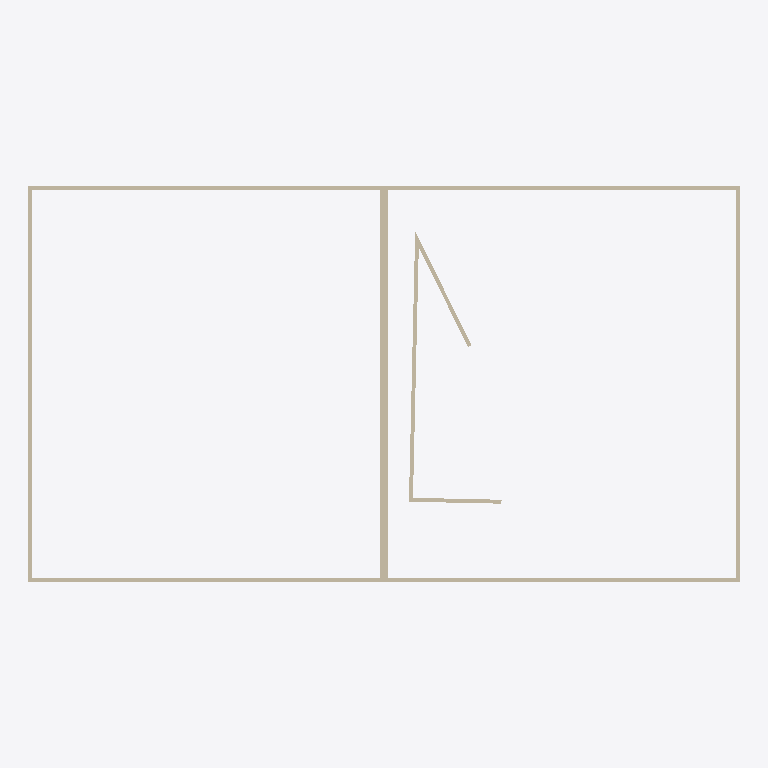
Plan cut of the same IFC building model at storey 'My Storey' (level 0.00 m, cut at 1.40 m), seen from above with north up, elements coloured by IFC class: 11 walls (beige). Cut surfaces are drawn darker.
Extent 18.0 m × 10.0 m × 4.0 m (x, y, z). Storeys (1): My Storey at 0.00 m. Elements (27): 22 IfcWall, 3 IfcDoor, 2 IfcSlab.

HEADER;
FILE_DESCRIPTION(('ViewDefinition[DesignTransferView]'),'2;1');
FILE_NAME('escenarioprueba2.ifc','2025-04-20T21:13:56+02:00',(''),(''),'IfcOpenShell 0.8.1','Bonsai 0.8.1','Nobody');
FILE_SCHEMA(('IFC4'));
ENDSEC;
DATA;
#1=IFCPROJECT('2UDy$mpgD1TB86pY77rwQ$',$,'My Project',$,$,$,$,(#14,#26),#9);
#31=IFCSITE('1wx_dXzZPF3gZy8iRe8_pW',$,'My Site',$,$,#54,$,$,$,$,$,$,$,$);
#37=IFCBUILDING('2nHT9Rl2H2uej3VsjC3emk',$,'My Building',$,$,#60,$,$,$,$,$,$);
#43=IFCBUILDINGSTOREY('1uvnRkI1zF89YuxVzrPZ1t',$,'My Storey',$,$,#66,$,$,$,$);
#101=IFCWALL('2BfLlFHWL6rwa6fxck5W0v',$,'Wall',$,$,#112,#107,$,$);
#151=IFCWALL('2V_wi7SwP89uvKySByRAjV',$,'Wall',$,$,#162,#157,$,$);
#1334=IFCWALL('3EYHkFVyz5Jf9ihLa8vHiy',$,'Wall',$,$,#1345,#1340,$,$);
#1384=IFCWALL('256nAo9CvB8usTeZVQc$hL',$,'Wall',$,$,#1395,#1390,$,$);
#126=IFCWALL('2wkgGJiFnF79nJWhEXPqFN',$,'Wall',$,$,#137,#132,$,$);
#74=IFCWALL('05rCSZC$fB293MfUE_Ogc2',$,'Wall',$,$,#87,#82,$,$);
#1359=IFCWALL('02Srpfe5zBXvw$MMAqbp8a',$,'Wall',$,$,#1370,#1365,$,$);
#1309=IFCWALL('02Muquci577gSyRTEwBQKK',$,'Wall',$,$,#1320,#1315,$,$);
#1746=IFCWALL('2FKJcAgOrE08gcPLnNNKuJ',$,'Wall',$,$,#1860,#1752,$,$);
#1771=IFCWALL('2cDF5p$KX8OuXkMl1MsVnA',$,'Wall',$,$,#1906,#1777,$,$);
#1721=IFCWALL('03XeY3YI1DOvFN8W_J4ElB',$,'Wall',$,$,#1732,#1727,$,$);
ENDSEC;
